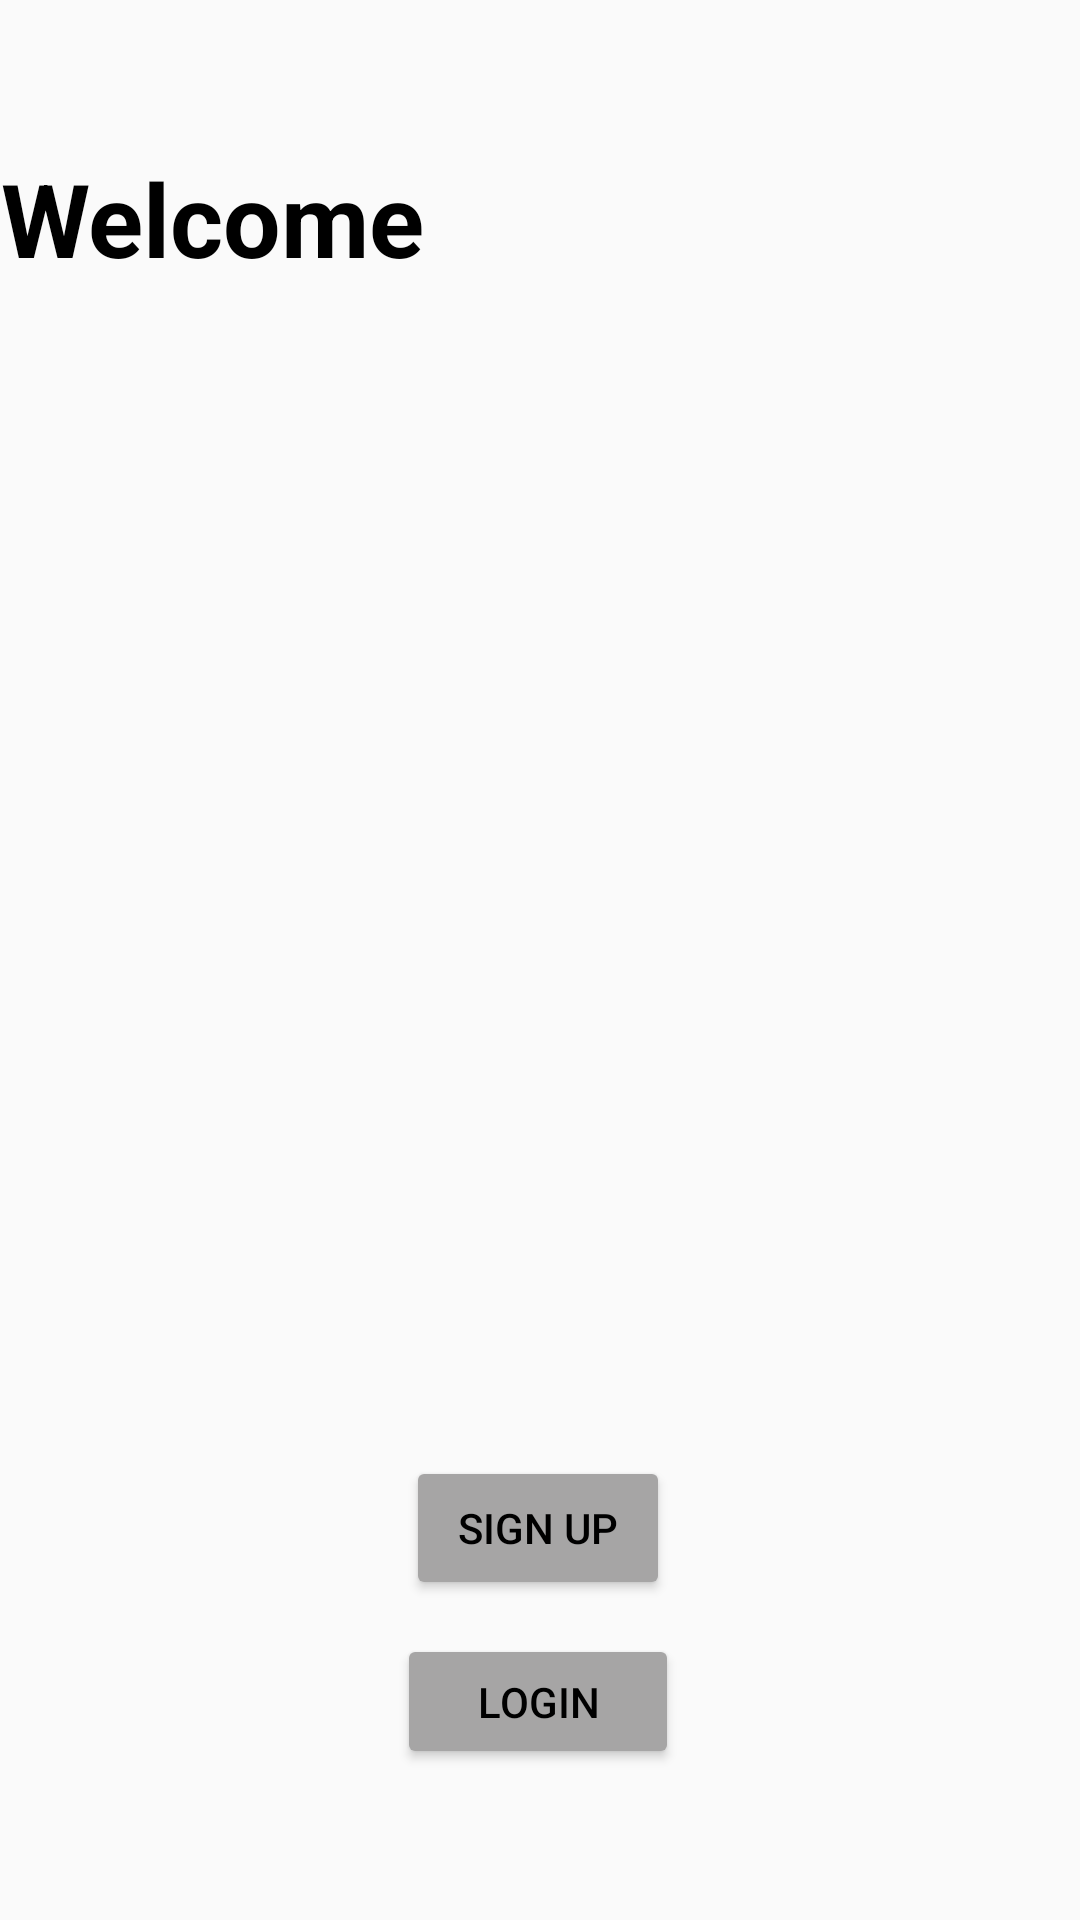

Produce the Android XML layout that renders to this screen, including the resource entries it uses.
<!-- AndroidManifest.xml: application theme Theme.BikeKollective -->
<!-- res/layout/login_activity.xml -->
<?xml version="1.0" encoding="utf-8"?>
<androidx.constraintlayout.widget.ConstraintLayout xmlns:android="http://schemas.android.com/apk/res/android"
    xmlns:app="http://schemas.android.com/apk/res-auto"
    xmlns:tools="http://schemas.android.com/tools"
    android:layout_width="match_parent"
    android:layout_height="match_parent">

    <TextView
        android:id="@+id/login_header"
        android:layout_width="wrap_content"
        android:layout_height="wrap_content"
        android:layout_marginTop="50dp"
        android:text="@string/login_header"
        android:textAlignment="center"
        android:textColor="#000000"
        android:textSize="34sp"
        android:textStyle="bold"
        app:layout_constraintTop_toTopOf="parent"
        tools:layout_editor_absoluteX="135dp" />

    <ImageView
        android:id="@+id/login_splash_image"
        android:layout_width="386dp"
        android:layout_height="338dp"
        android:rotation="0"
        android:rotationX="0"
        android:rotationY="0"
        app:layout_constraintEnd_toEndOf="parent"
        app:layout_constraintStart_toStartOf="parent"
        app:layout_constraintTop_toBottomOf="@+id/login_header"
        app:srcCompat="@drawable/pink_bike_flowers" />

    <Button
        android:id="@+id/login_to_signup_button"
        android:layout_width="wrap_content"
        android:layout_height="wrap_content"
        android:layout_marginTop="52dp"
        android:backgroundTint="#A6A5A5"
        android:text="@string/login_to_signup_button"
        android:textColor="#000000"
        app:iconTint="#000000"
        app:layout_constraintEnd_toEndOf="parent"
        app:layout_constraintHorizontal_bias="0.498"
        app:layout_constraintStart_toStartOf="parent"
        app:layout_constraintTop_toBottomOf="@+id/login_splash_image" />

    <Button
        android:id="@+id/login_to_login_button"
        android:layout_width="94dp"
        android:layout_height="45dp"
        android:backgroundTint="#A6A5A5"
        android:text="@string/login_to_login_button"
        android:textColor="#000000"
        app:layout_constraintBottom_toBottomOf="parent"
        app:layout_constraintEnd_toEndOf="parent"
        app:layout_constraintHorizontal_bias="0.498"
        app:layout_constraintStart_toStartOf="parent"
        app:layout_constraintTop_toBottomOf="@+id/login_to_signup_button"
        app:layout_constraintVertical_bias="0.183" />
</androidx.constraintlayout.widget.ConstraintLayout>
<!-- resources referenced by this layout -->
<resources>
  <!-- drawable pink_bike_flowers: png bitmap (drawable, 275842 bytes) -->
  <string name="login_header">Welcome</string>
  <string name="login_to_login_button">Login</string>
  <string name="login_to_signup_button">Sign up</string>
  <style name="Theme.BikeKollective" parent="Theme.MaterialComponents.DayNight.DarkActionBar.Bridge">
          
          <item name="colorPrimary">@color/purple_500</item>
          <item name="colorPrimaryVariant">@color/purple_700</item>
          <item name="colorOnPrimary">@color/white</item>
          
          <item name="colorSecondary">@color/teal_200</item>
          <item name="colorSecondaryVariant">@color/teal_700</item>
          <item name="colorOnSecondary">@color/black</item>
          
          <item name="android:statusBarColor">?attr/colorPrimaryVariant</item>
          
          <item name="chipStyle">@style/Widget.MaterialComponents.Chip.Action</item>
      </style>
  <color name="purple_500">#FF6200EE</color>
  <color name="purple_700">#FF3700B3</color>
  <color name="white">#FFFFFFFF</color>
  <color name="teal_200">#FF03DAC5</color>
  <color name="teal_700">#FF018786</color>
  <color name="black">#FF000000</color>
</resources>
